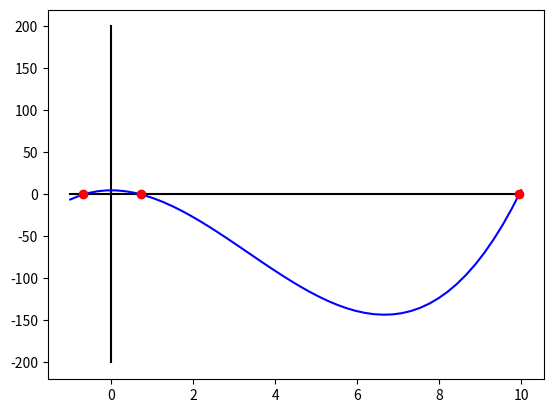

This figure's Python source:
import numpy as np
import matplotlib.pyplot as plt

def incrementalSearchAllInOne(lfunction, leftbound, rightbound, increment):
    x0 = leftbound
    x1 = leftbound + increment

    res = []
    while(x1 < rightbound):
        if(lfunction(x0) * lfunction(x1) < 0):
            res.append((x0, x1))
        x0 += increment
        x1 += increment
    return res
#%% Secant
def secant(f, x0, x1, tol=1e-12, maxiter=100):
    x2 = x1 - ((f(x1) * (x1 - x0)) / (f(x1) - f(x0)))
    i = 0
    while(i < maxiter and abs(x2 - x1) > tol):
        x0 = x1
        x1 = x2
        x2 = x1 - ((f(x1) * (x1 - x0)) / (f(x1) - f(x0)))
        i+=1
    return (x2, i)

f  = lambda x : (x**3) - (10*(x**2)) + 5

possibleRoots = incrementalSearchAllInOne(f, -1, 10, 0.1)

roots = []
for tupleR in possibleRoots:
    pointIter = secant(f, tupleR[0], tupleR[1])
    point = pointIter[0]
    roots.append(point)
    print("%.16f %d" %(pointIter[0], pointIter[1]))

xPoints = np.linspace(-1, 10)
yPoints = []
yPoints += [f(i) for i in xPoints]

r = np.zeros(3)
r[0] = roots[0]
r[1] = roots[1]
r[2] = roots[2]

plt.plot(xPoints, xPoints * 0, 'k')

plt.plot([0, 0], [-200, 200], 'k') # Asociates the i positions of both arrays (pos 0 with pos 0 and pos 1 with pos 1, never pos 0 with pos 1)

plt.plot(xPoints, yPoints, 'b')
plt.plot(r, r*0, 'ro')
plt.show()